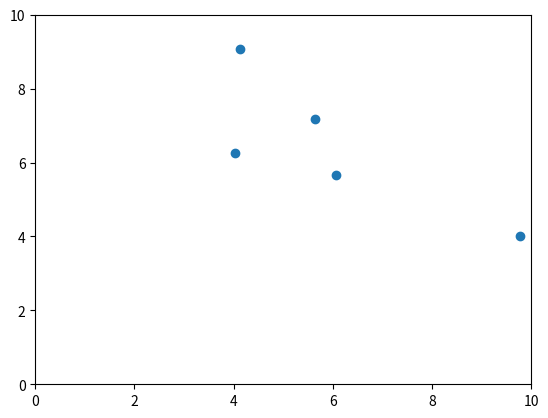

Reproduce this figure in Python.
import numpy as np  # Import the numpy library for numerical operations
import matplotlib.pyplot as plt  # Import the plotting library
import matplotlib.animation as animation  # Import the animation module

# Initial parameters
num_balls = 5  # Number of balls
box_size = 10  # Size of the box (10x10)
speed = 0.5  # Speed multiplier for the balls

# Generate random initial positions and velocities for the balls
np.random.seed(0)  # Seed the random number generator for reproducibility
positions = np.random.rand(num_balls, 2) * box_size  # Random positions in the box (scaled by box_size)
velocities = (np.random.rand(num_balls, 2) - 0.5) * speed  # Random velocities in range [-speed/2, speed/2]

# Print initial positions and velocities for debugging
print("Initial positions:\n", positions)
print("Initial velocities:\n", velocities)

# Function to update the positions and handle collisions
def update_positions(positions, velocities, box_size):
    # Update positions based on velocities
    next_positions = positions + velocities

    # Check for collisions with the walls and reverse velocity component if needed
    for i in range(len(next_positions)):
        if next_positions[i, 0] <= 0 or next_positions[i, 0] >= box_size:  # Collision with left or right wall
            velocities[i, 0] *= -1  # Reverse the x component of the velocity
        if next_positions[i, 1] <= 0 or next_positions[i, 1] >= box_size:  # Collision with top or bottom wall
            velocities[i, 1] *= -1  # Reverse the y component of the velocity

    # Update positions based on corrected velocities
    positions += velocities

    # Ensure positions stay within bounds
    positions = np.clip(positions, 0, box_size)

    return positions, velocities

# Example of updating positions and handling collisions
positions, velocities = update_positions(positions, velocities, box_size)

# Print updated positions and velocities for debugging
print("Updated positions:\n", positions)
print("Updated velocities:\n", velocities)

# Set up the figure and axis
fig, ax = plt.subplots()
ax.set_xlim(0, box_size)  # Set the x-axis limits
ax.set_ylim(0, box_size)  # Set the y-axis limits

# Create a scatter plot for the balls
scatter = ax.scatter(positions[:, 0], positions[:, 1])

# Initialization function for the animation
def init():
    scatter.set_offsets(positions)
    return scatter,

# Update function for the animation
def update(frame):
    global positions, velocities
    positions, velocities = update_positions(positions, velocities, box_size)
    scatter.set_offsets(positions)
    return scatter,

# Create the animation
ani = animation.FuncAnimation(fig, update, frames=200, init_func=init, interval=20, blit=True)

# Show the animation
plt.show()